Run: headless pygame with SDL's dummy video driver; simulated clock (each Clock.tick advances the game by its frame time, no real sleeping); random seed 0; keys injected as events and as key.get_pressed() state; mouse plan: one left click at the window centre at the start of phase 2, then a move to the lower-right quarter at the start of phase 3.
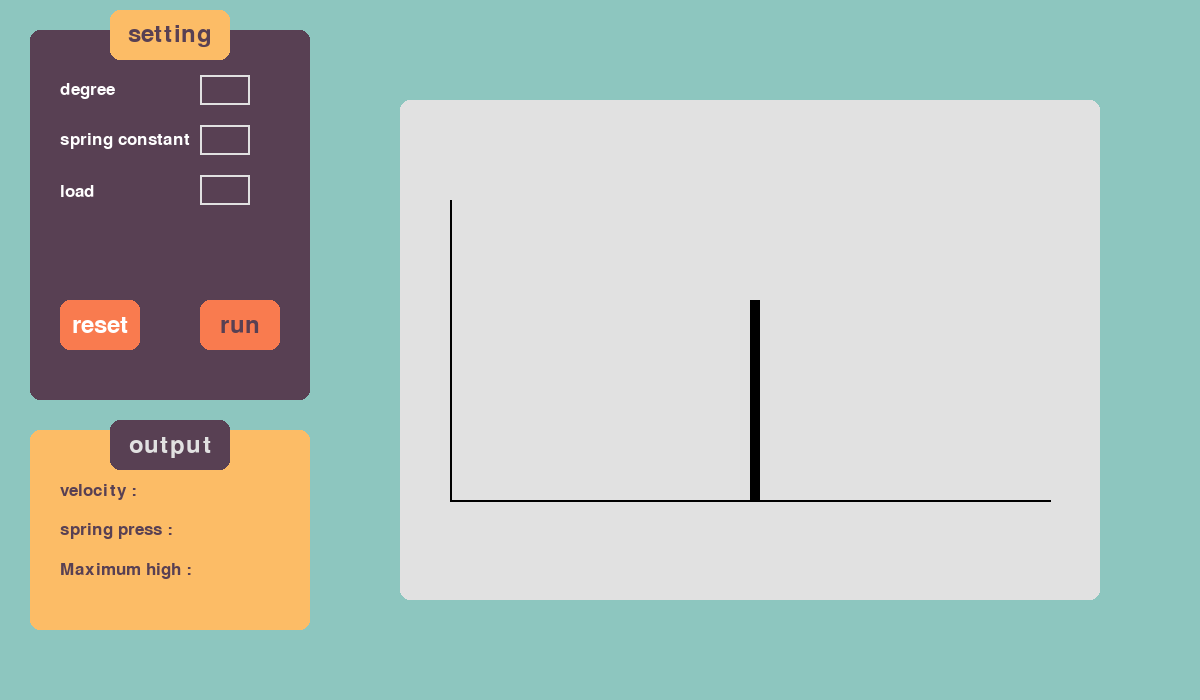
Frame 1 of 4 · flips 1–60 · no input
Frame 2 of 4 · flips 61–180 · clicked the window centre · tapped SPACE, RETURN · held RIGHT (→), D · screen unchanged from frame 1, image omitted
Frame 3 of 4 · flips 181–300 · moved the mouse to the lower-right quarter · held DOWN (↓), S · screen unchanged from frame 2, image omitted
Frame 4 of 4 · flips 301–420 · held LEFT (←), A, UP (↑), W · screen unchanged from frame 3, image omitted

The pygame program that drew these frames:

import pygame as pg
import sys
import math as m
pg.init()
pg.font.init()
font = pg.font.SysFont("Koulen",36)
class Rectangle:
    def __init__(self,x=0,y=0,w=0,h=0):
        self.x = x # Position X
        self.y = y # Position Y
        self.w = w # Width
        self.h = h # Height
        
    def draw(self,screen,color,border_radius):
        pg.draw.rect(screen,(color),(self.x,self.y,self.w,self.h),0,border_radius)

class Button(Rectangle):
    def __init__(self,x, y, w, h, text_input , font1 , base_color,hovering_color):
        Rectangle.__init__(self, x, y, w, h)
        self.text_input = text_input
        self.font = font
        self.base_color = base_color
        self.hovering_color = hovering_color
        self.text_input = text_input
        self.text = self.font.render(self.text_input, True, self.base_color)
        self.text_rect = self.text.get_rect(center=((self.x+(self.w/2)), self.y+(self.h/2)))

    def isMouseOn(self):
   
        mx,my = pg.mouse.get_pos()
        if my>=self.y and mx>=self.x and my<= self.y + self.h and mx<= self.x+self.w:
            return True
            
        else :
           return False
    def isMousePress(self):
        if pg.mouse.get_pressed()[0]:
           return True
        else :
           return False
        
    def changeColor(self):
        mx,my = pg.mouse.get_pos()
        if my>=self.y and mx>=self.x and my<= self.y + self.h and mx<= self.x+self.w:
            return True
        else:self.text = self.font.render(self.text_input, True, self.base_color)
    def update(self, screen):
	    screen.blit(self.text, self.text_rect,)
    

class text:
    def __init__(self,text,font2,react,text_color) :
          self.font2 = font2
          self.text =text
          self.text = self.font2.render(self.text, True, text_color)
          self.react = self.text.get_rect(bottomleft= react)
    
    def print(self,screen):
          screen.blit(self.text,self.react)

class InputBox:

    def __init__(self, x, y, w, h, canAlpha, text=''):
        self.rect = pg.Rect(x, y, w, h)
        self.color = COLOR_INACTIVE
        self.text = text
        self.txt_surface = FONT.render(text, True, self.color)
        self.active = False
        self.canalpha = canAlpha

    def handle_event(self, event):
        
        if event.type == pg.MOUSEBUTTONDOWN:# ทำการเช็คว่ามีการคลิก Mouse หรือไม่
            if self.rect.collidepoint(event.pos): #ทำการเช็คว่าตำแหน่งของ Mouse อยู่บน InputBox นี้หรือไม่
                # Toggle the active variable.
                self.active = not self.active
            else:
                self.active = False
            self.color = COLOR_ACTIVE if self.active else COLOR_INACTIVE # เปลี่ยนสีของ InputBox
            
        if event.type == pg.KEYDOWN:
            if self.active:
                if event.key == pg.K_BACKSPACE:
                    self.text = self.text[:-1]
                else:
                    if self.canalpha:
                        self.text += event.unicode
                    elif not self.canalpha:
                        if chr(event.key).isnumeric():
                            self.text += event.unicode

                # Re-render the text.
                self.txt_surface = FONT.render(self.text, True, self.color)

    def update(self):
        # Resize the box if the text is too long.
        self.txt_surface = FONT.render(self.text, True, self.color)

    def draw(self, Screen):
        # Blit the text.
        Screen.blit(self.txt_surface, (self.rect.x+5, self.rect.y+5))
        # Blit the rect.
        pg.draw.rect(Screen, self.color, self.rect, 2)


class  projectile:
    def __init__(self,degree,k,load) :
        self.degree = degree
        # degree = m.radians(degree)
        self.k = k
        self.load  = load
       
    def getvelocity(self):
        u = (2.403/m.cos(m.radians(self.degree)))*((9.81/(2*2.403*m.tan(m.radians(self.degree))))**(1/2))
        return round(u,2)
    
    def getMaxHeight(self,u):
        h = ((u**2) * (m.sin(m.radians(self.degree))) ** 2) / (2 * 9.81)
        return round(h,2)
    
    def getspringpress(self,u):
        x = (2*(self.load*(10**-3))*9.81*(m.sin(m.radians(self.degree))) + (4*self.k*(self.load*(10**-3))*(u**2))**0.5)/(2*self.k)
        return round(x,3)


# def pixel(self):
    


#เซ็ตค่าหน้าจอ,ฟ้อน
win_x = 1200
win_y = 700
posx ,posy = 450 ,500
screen = pg.display.set_mode((win_x, win_y))
pg.display.set_caption("Simulation Program Group 6")
background = pg.Color(141,198,191)
font = pg.font.SysFont("Koulen",36)
font2 = pg.font.SysFont("Koulen",25)
pg.mouse.set_visible( True )
COLOR_INACTIVE = pg.Color(225,225,225) # ตั้งตัวแปรให้เก็บค่าสี เพื่อนำไปใช้เติมสีให้กับกล่องข้อความตอนที่คลิกที่กล่องนั้นๆอยู่
COLOR_ACTIVE = pg.Color(252,188,102)     # ^^^
FONT = pg.font.SysFont("Koulen", 25)

#แถบ input
menu = Rectangle(30,30,280,370)
info_setting=Button(110,10,120,50,text_input="setting",font1=font,base_color=(88,64,83),hovering_color=None)
btn_reset = Button(60,300,80,50,text_input="reset",font1=font,base_color="white",hovering_color=(88,64,83))
btn_run = Button(200,300,80,50,text_input="run",font1=font,base_color=(88,64,83),hovering_color="white")

info_degree = text("degree",font2,(60,100),(255,255,255))
info_spring = text("spring constant",font2,(60,150),(255,255,255))
info_load = text("load",font2,(60,200),(255,255,255))
run=True

input_degree = InputBox(200, 75, 50, 30,False) # สร้าง InputBox1
input_spring = InputBox(200, 125, 50, 30,False) # สร้าง InputBox2
input_load = InputBox(200, 175, 50, 30,False)
input_boxes = [input_degree, input_spring, input_load]

#แถบ out put
menu2 = Rectangle(30,430,280,200)
info_output = Button(110,420,120,50,text_input="output",font1=font,base_color=(225,225,225),hovering_color=None)
info_vel = text("velocity :",font2,(60,500),(88,64,83))
info_springpress = text("spring press :",font2,(60,540),(88,64,83))
info_maxH = text("Maximum high : ",font2,(60,580),(88,64,83))

#simulation
bg = Rectangle(400,100,700,500)
wall = Rectangle(750,300,10,200)
origin = (450, 500)
sx = 450
sy = 500
start = False
sim = projectile(input_degree,input_spring,input_load)
# end = sim.getPosOnCircumeference(origin)
show = False
t = 0
while run:
    screen.fill(background)  
    #วาดเมนู
    menu.draw(screen,(88,64,83),border_radius=10)
    menu2.draw(screen,(252,188,102),border_radius=10)
    info_setting.draw(screen,(252,188,102),border_radius=10)
    info_setting.update(screen)
    info_output.draw(screen,(88,64,83),border_radius=10)
    info_output.update(screen)
    #วาดปุ่ม reset
    btn_reset.changeColor()
    btn_reset.draw(screen,(249,123,79),border_radius=10)
    btn_reset.update(screen)
    #วาดปุ่ม run
    btn_run.changeColor()
    btn_run.draw(screen,(249,123,79),border_radius=10)
    btn_run.update(screen)
    #รับ input
    info_degree.print(screen)
    info_spring.print(screen)
    info_load.print(screen)
    for box in input_boxes: # ทำการเรียก InputBox ทุกๆตัว โดยการ Loop เข้าไปยัง list ที่เราเก็บค่า InputBox ไว้
        box.update() # เรียกใช้ฟังก์ชัน update() ของ InputBox
        box.draw(screen)
    #output 
    info_vel.print(screen)
    info_springpress.print(screen)
    info_maxH.print(screen)




    #simulation
    bg.draw(screen,(225,225,225),10)
    wall.draw(screen,(0,0,0),0)
    pg.draw.line(screen, (0,0,0), origin, (origin[0] + 600, origin[1]), 2)
    pg.draw.line(screen, (0,0,0), origin, (origin[0], origin[1] - 300), 2)
    # pg.draw.line(screen, (0,0,0), origin, end, 2)
  

    if btn_run.isMouseOn() and btn_run.isMousePress():
        if input_degree.text != '' and input_spring.text != '' and input_load.text != '':
            sim = projectile(float(input_degree.text),float(input_spring.text),float(input_load.text))
            out_vel = text(f"{sim.getvelocity()} m/s",font2,(200,500),(88,64,83))
            out_springpress = text(f"{sim.getspringpress(sim.getvelocity())} m ",font2,(200,540),(88,64,83))
            out_maxH = text(f"{sim.getMaxHeight(sim.getvelocity())} m ",font2,(200,580),(88,64,83))
            out_vel.print(screen)
            out_springpress.print(screen)
            out_maxH.print(screen)
            show = True
            start = True

        

    if show:
        out_vel.print(screen)
        out_springpress.print(screen)
        out_maxH.print(screen)
    
    if btn_reset.isMouseOn() and btn_reset.isMousePress():
        show = False
        input_degree.text = None
        input_spring.text = None
        input_load.text = None
    
    while start:
    # #simulation
        if sy>500:
            start = False
        
        bg.draw(screen,(225,225,225),10)
        wall.draw(screen,(0,0,0),0)
        pg.draw.line(screen, (0,0,0), origin, (origin[0] + 600, origin[1]), 2)
        pg.draw.line(screen, (0,0,0), origin, (origin[0], origin[1] - 300), 2)
        # pg.draw.line(screen, (0,0,0), origin, 100*m.cos(m.radians(int(input_degree.text))), 2)
        pg.draw.circle(screen,(100,100,100),(sx,sy),10) 
        sx = 450 + (sim.getvelocity()*m.cos(m.radians(int(input_degree.text)))*227)*(t)
        sy = 500 - (227*(sim.getvelocity()*(m.sin(m.radians(int(input_degree.text)))))*t - 0.5*9.81*227*(t**2))
        # sx= sim.getvelocity()*m.cos(m.radians(int(input_degree.text)))*(t)
        # sy= sx * m.tan(m.radians(int(input_degree.text)))- 0.5*((9.81*(sx**2))/((sim.getvelocity()**2)*((m.cos(m.radians(float(input_degree.text)))**2))))

        t += 0.001
        pg.display.update()

    for event in pg.event.get():
        for box in input_boxes:
            box.handle_event(event)
        if event.type==pg.QUIT:
            pg.quit()
            sys.exit()

    pg.display.update()
    pg.display.flip()
   
